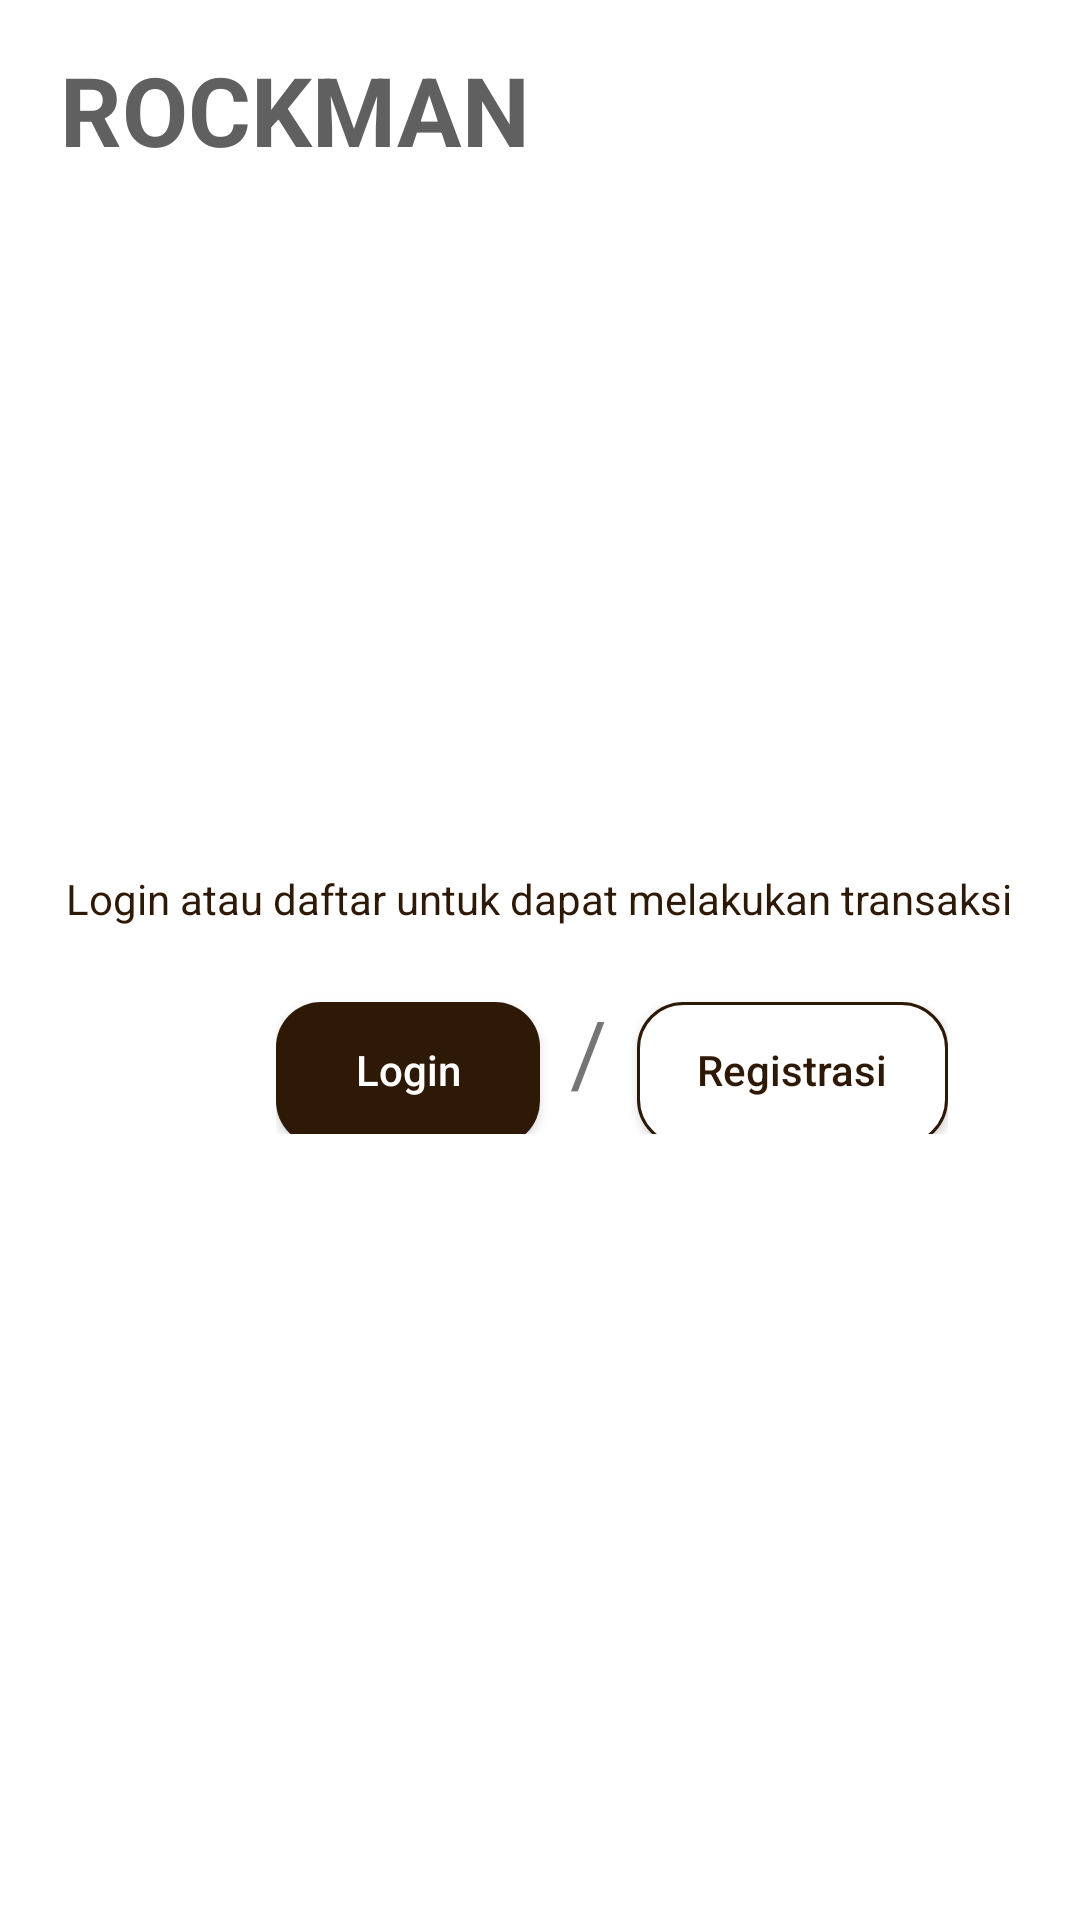

Reconstruct the res/layout file that produces this screen, plus the resources it refers to.
<!-- AndroidManifest.xml: application theme AppTheme -->
<!-- res/layout/fragment_ask_to_login.xml -->
<?xml version="1.0" encoding="utf-8"?>
<androidx.constraintlayout.widget.ConstraintLayout xmlns:android="http://schemas.android.com/apk/res/android"
    xmlns:app="http://schemas.android.com/apk/res-auto"
    xmlns:tools="http://schemas.android.com/tools"
    android:id="@+id/fragment_ask_to_login"
    android:layout_width="match_parent"
    android:layout_height="match_parent"
    android:background="@android:color/background_light">


    
    
    
    
    
    
    


    <TextView
        android:id="@+id/entry_collection"
        android:layout_width="wrap_content"
        android:layout_height="wrap_content"
        android:layout_marginStart="20dp"
        android:layout_marginTop="15dp"
        android:text="ROCKMAN"
        android:textColor="@color/dark_dark_gray"
        android:textSize="32sp"
        android:textStyle="bold"
        app:layout_constraintStart_toStartOf="parent"
        app:layout_constraintTop_toTopOf="parent" />


    <View
        android:id="@+id/line_title"
        android:layout_width="match_parent"
        android:layout_height="1dp"
        android:layout_marginTop="75dp"
        android:background="@color/common_google_signin_btn_text_light_disabled"
        app:layout_constraintStart_toStartOf="parent"
        app:layout_constraintTop_toTopOf="parent" />

    <TextView
        android:id="@+id/hintAsk"
        android:layout_width="wrap_content"
        android:layout_height="wrap_content"
        android:layout_marginTop="218dp"
        android:layout_marginBottom="21dp"
        android:text="Login atau daftar untuk dapat melakukan transaksi"
        android:textColor="@color/colorPrimary"
        android:textSize="14sp"
        app:layout_constraintBottom_toTopOf="@+id/linearLayout"
        app:layout_constraintEnd_toEndOf="parent"
        app:layout_constraintHorizontal_bias="0.496"
        app:layout_constraintStart_toStartOf="parent"
        app:layout_constraintTop_toBottomOf="@+id/search_bg"
        app:layout_constraintVertical_bias="1.0" />

    <LinearLayout
        android:id="@+id/linearLayout"
        android:layout_width="wrap_content"
        android:layout_height="wrap_content"
        android:layout_gravity="center_horizontal"
        android:layout_marginStart="92dp"
        android:layout_marginTop="330dp"
        android:orientation="horizontal"
        app:layout_constraintStart_toStartOf="parent"
        app:layout_constraintTop_toTopOf="parent">


        <Button
            android:id="@+id/ask_login"
            android:layout_width="wrap_content"
            android:layout_height="wrap_content"
            android:background="@drawable/button_style"
            android:paddingHorizontal="20dp"
            android:text="@string/login"
            android:textAllCaps="false"
            android:textColor="@color/white" />

        <TextView
            android:id="@+id/atau"
            android:layout_width="wrap_content"
            android:layout_height="match_parent"
            android:layout_marginStart="10dp"
            android:layout_marginEnd="10dp"
            android:text="/"
            android:textSize="30sp" />

        <Button
            android:id="@+id/ask_regist"
            android:layout_width="wrap_content"
            android:layout_height="wrap_content"
            android:background="@drawable/button_style_1"
            android:paddingHorizontal="20dp"
            android:text="@string/registrasi"
            android:textAllCaps="false"
            android:textColor="@color/colorPrimary" />

    </LinearLayout>


</androidx.constraintlayout.widget.ConstraintLayout>
<!-- resources referenced by this layout -->
<resources>
  <color name="blue">#1B96F1</color>
  <color name="colorPrimary">#2E1906</color>
  <color name="dark_dark_gray">#616060</color>
  <color name="white">#ffffff</color>
  <!-- drawable button_style (drawable) -->
  <?xml version="1.0" encoding="utf-8"?>
  <shape xmlns:android="http://schemas.android.com/apk/res/android">
  
      <solid android:color="@color/colorPrimary"/>
      <corners android:radius="15dp"/>
      <padding android:top="2dp" android:bottom="5dp"
          android:left="8dp" android:right="8dp" />
  </shape>
  <!-- drawable button_style_1 (drawable-v24) -->
  <?xml version="1.0" encoding="utf-8"?>
  <shape xmlns:android="http://schemas.android.com/apk/res/android">
  
      <stroke android:color="@color/colorPrimary" android:width="1dp"/>
      <solid android:color="@color/white"/>
      <corners android:radius="15dp"/>
      <padding android:top="2dp" android:bottom="5dp"
          android:left="8dp" android:right="8dp" />
  </shape>
  <string name="login">Login</string>
  <string name="registrasi">Registrasi</string>
  <style name="AppTheme" parent="Theme.AppCompat.DayNight.NoActionBar">
          
          <item name="colorPrimary">@color/colorPrimary</item>
          <item name="colorPrimaryDark">@color/colorPrimaryDark</item>
          <item name="colorAccent">@color/blue</item>
      </style>
  <color name="colorPrimaryDark">#57370F</color>
</resources>
